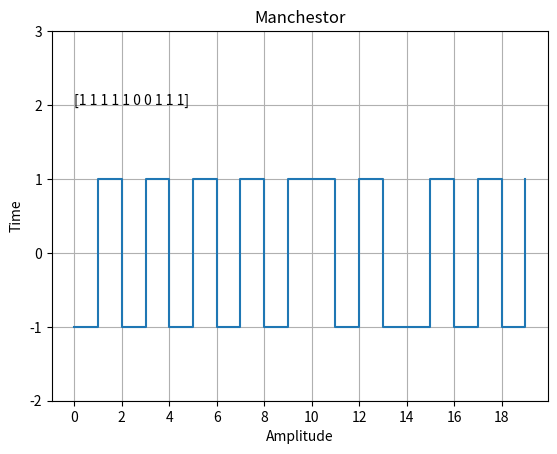

This chart was generated by the following Python code:
import numpy as np
from matplotlib import pyplot as plt

data = np.random.randint(0,2,10)
time_org = np.arange(len(data))
signal = np.zeros(len(data)*2, dtype = int)

for i in range(0,len(data)*2,2):
    if data[i//2] == 0:
        signal[i] = 1
        signal[i+1] = -1
    else:
        signal[i] = -1
        signal[i+1] = 1


print(signal)
time = np.arange(len(signal))
plt.step(time, signal,where='post')
plt.title('Manchestor')
plt.xlabel('Amplitude')
plt.ylabel('Time')
plt.text(0, 2, data)

plt.grid(True)
plt.yticks([-2,-1,0,1,2,3])
plt.xticks(time_org*2)
plt.show()
